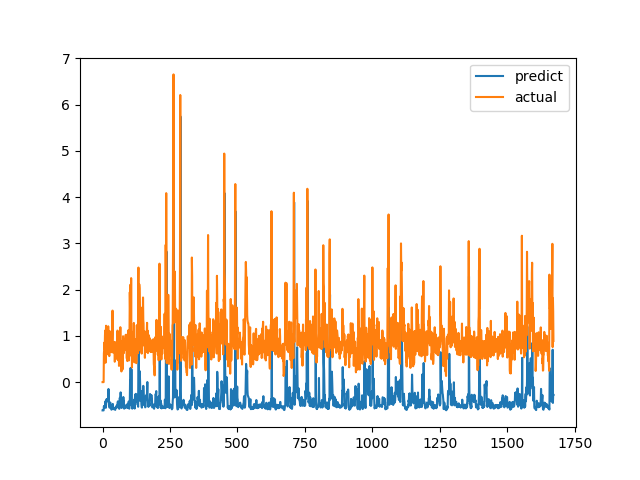

Data behind this chart, as committed beside it:
predict, actual
-0.6111, 0.0
-0.6111, 0.0
-0.6111, 0.0
-0.6111, 0.0
-0.6111, 0.0
-0.5221, 0.6238
-0.5454, 0.6915
-0.5433, 0.8558
-0.5063, 0.7094
-0.524, 1.015
-0.4687, 1.116
-0.412, 0.4183
-0.5555, 1.002
-0.4947, 1.219
-0.3771, 1.143
-0.3828, 0.6528
-0.3639, 0.6747
-0.3959, 0.601
-0.4166, 0.6695
-0.4017, 0.6538
-0.4011, 0.7814
-0.3597, 1.206
-0.1479, 0.8469
-0.2822, 0.8286
-0.4972, 0.6482
-0.5323, 0.5624
-0.5537, 0.7183
-0.5355, 1.1
-0.4387, 0.9542
-0.4464, 0.729
-0.5107, 0.6694
-0.5343, 0.8631
-0.5846, 0.6465
-0.5951, 0.8223
-0.5881, 0.9236
-0.5758, 0.8301
-0.5812, 1.067
-0.5611, 1.546
-0.4709, 0.6827
-0.5797, 0.6386
-0.5837, 0.6464
-0.5842, 0.6881
-0.5809, 0.7274
-0.5766, 0.65
-0.5817, 0.8694
-0.5645, 0.4409
-0.5927, 0.4519
-0.5999, 0.7575
-0.5415, 0.4952
-0.5625, 0.6851
-0.5497, 0.7244
-0.5346, 0.8654
-0.507, 0.74
-0.5222, 0.8071
-0.5173, 0.8204
-0.5107, 1.114
-0.4398, 1.109
-0.4154, 0.4751
-0.5522, 1.039
-0.4881, 0.9458
... 1,612 more rows
